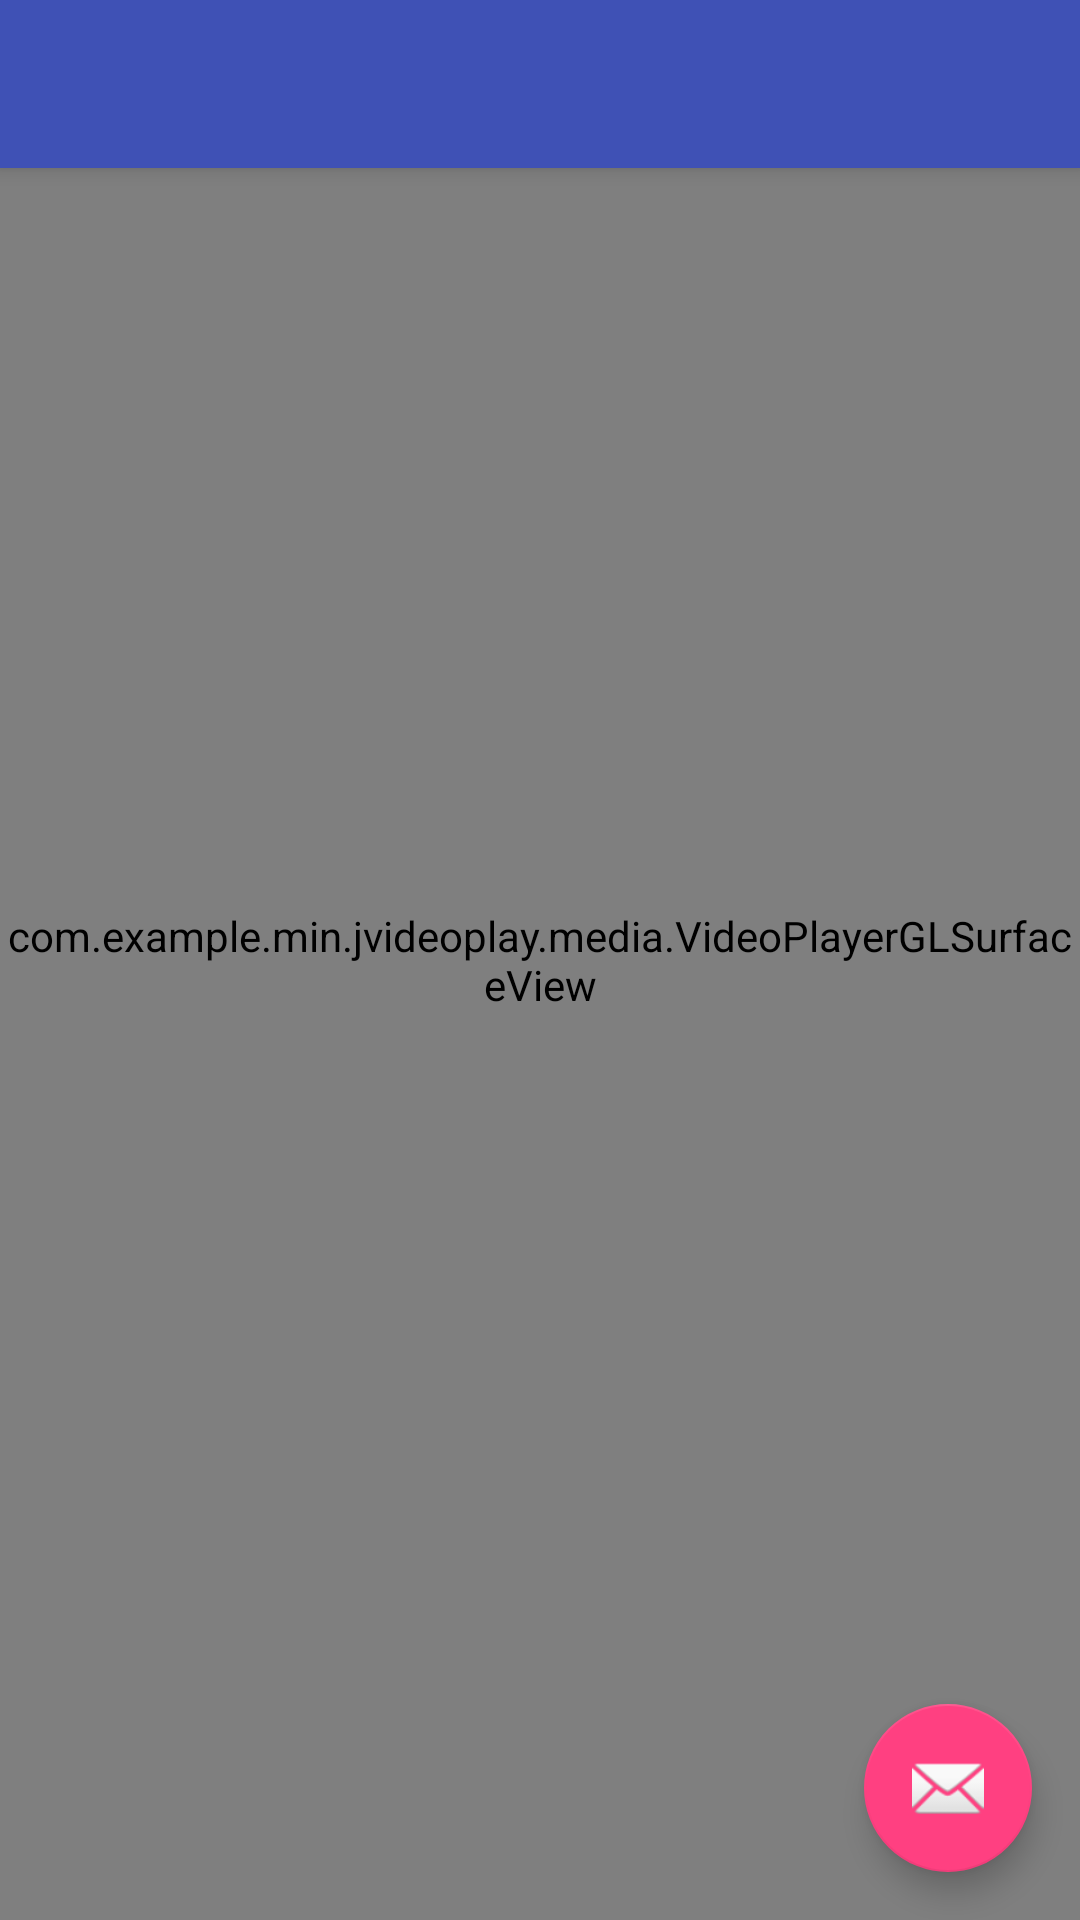

The Android layout XML behind this screen, and the referenced resources:
<!-- AndroidManifest.xml: activity theme AppTheme -->
<!-- res/layout/activity_video_play.xml -->
<?xml version="1.0" encoding="utf-8"?>
<android.support.design.widget.CoordinatorLayout xmlns:android="http://schemas.android.com/apk/res/android"
    xmlns:app="http://schemas.android.com/apk/res-auto"
    xmlns:tools="http://schemas.android.com/tools"
    android:layout_width="match_parent"
    android:layout_height="match_parent"
    android:fitsSystemWindows="true"
    tools:context="com.example.min.jvideoplay.video.VideoPlayActivity">

    <android.support.design.widget.AppBarLayout
        android:layout_width="match_parent"
        android:layout_height="wrap_content"
        android:theme="@style/AppTheme.AppBarOverlay">

        <android.support.v7.widget.Toolbar
            android:id="@+id/toolbar"
            android:layout_width="match_parent"
            android:layout_height="?attr/actionBarSize"
            android:background="?attr/colorPrimary"
            app:popupTheme="@style/AppTheme.PopupOverlay" />

    </android.support.design.widget.AppBarLayout>

    <include layout="@layout/content_video_play" />

    <android.support.design.widget.FloatingActionButton
        android:id="@+id/fab"
        android:layout_width="wrap_content"
        android:layout_height="wrap_content"
        android:layout_gravity="bottom|end"
        android:layout_margin="@dimen/fab_margin"
        android:src="@android:drawable/ic_dialog_email" />

</android.support.design.widget.CoordinatorLayout>
<!-- res/layout/content_video_play.xml (included above) -->
<?xml version="1.0" encoding="utf-8"?>
<RelativeLayout xmlns:android="http://schemas.android.com/apk/res/android"
    android:layout_width="match_parent"
    android:layout_height="match_parent">
    <com.example.min.jvideoplay.media.VideoPlayerGLSurfaceView
        android:id="@+id/videoplayer_layout"
        android:layout_width="match_parent"
        android:layout_height="match_parent" />

    
        
        
        
    
        
        
        
    <android.support.v7.widget.RecyclerView
        android:id="@+id/rcv_filter_list"
        android:layout_width="match_parent"
        android:layout_height="80dp"
        android:visibility="visible"/>
</RelativeLayout>
<!-- resources referenced by this layout -->
<resources>
  <dimen name="fab_margin">16dp</dimen>
  <style name="AppTheme.AppBarOverlay" parent="ThemeOverlay.AppCompat.Dark.ActionBar" />
  <style name="AppTheme.PopupOverlay" parent="ThemeOverlay.AppCompat.Light" />
  <style name="AppTheme" parent="Theme.AppCompat.Light.NoActionBar">
          
          <item name="colorPrimary">@color/colorPrimary</item>
          <item name="colorPrimaryDark">@color/colorPrimaryDark</item>
          <item name="colorAccent">@color/colorAccent</item>
      </style>
  <color name="colorPrimary">#3F51B5</color>
  <color name="colorPrimaryDark">#303F9F</color>
  <color name="colorAccent">#FF4081</color>
</resources>
